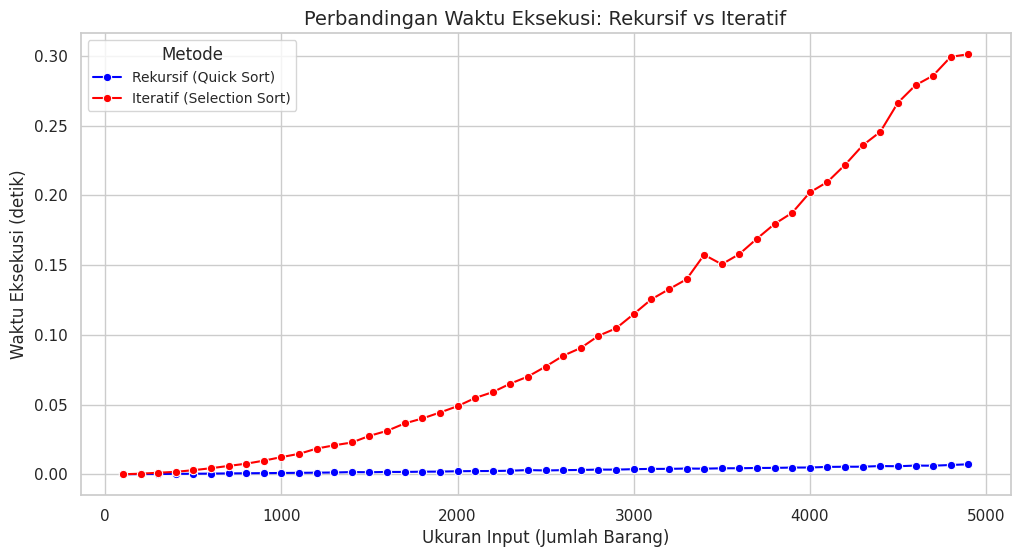

The script that saved this image:
import random
import time
import matplotlib.pyplot as plt
import seaborn as sns
import pandas as pd

# Definisi kelas Barang
class Barang:
    def __init__(self, nama, kategori, stok):
        self.nama = nama
        self.kategori = kategori
        self.stok = stok

# Fungsi untuk generate barang acak
def generate_random_barang(n):
    kategori = ["elektronik", "pakaian", "makanan"]
    barang = []
    for i in range(1, n + 1):
        nama = f"Barang{i}"
        kategori_terpilih = random.choice(kategori)
        stok = random.randint(1, 1000)  # Random stok barang
        barang.append(Barang(nama, kategori_terpilih, stok))
    return barang



# Quick Sort (Pendekatan Rekursif)
def quick_sort(barang):
    if len(barang) <= 1:
        return barang

    pivot = barang[0].stok
    less_pivot = [x for x in barang[1:] if x.stok <= pivot]
    greater_pivot = [x for x in barang[1:] if x.stok > pivot]

    return quick_sort(greater_pivot) + [barang[0]] + quick_sort(less_pivot)

# Selection Sort (Pendekatan Iteratif)
def selection_sort(barang):
    n = len(barang)
    for i in range(n - 1):
        max_idx = i
        for j in range(i + 1, n):
            if barang[j].stok > barang[max_idx].stok:
                max_idx = j
        barang[i], barang[max_idx] = barang[max_idx], barang[i]

#

# Fungsi untuk mengkategorikan barang
def categorize_barang(barang):
    elektronik = []
    pakaian = []
    makanan = []

    for b in barang:
        if b.kategori == "elektronik":
            elektronik.append(b)
        elif b.kategori == "pakaian":
            pakaian.append(b)
        else:
            makanan.append(b)

    return elektronik, pakaian, makanan

# Fungsi untuk sorting dan mengkategorikan barang (Rekursif)
def sort_and_categorize_recursive(barang):
    if len(barang) > 0:
        barang_sorted = quick_sort(barang)
        top30 = barang_sorted[:30]
        return categorize_barang(top30)
    else:
        return [], [], []

# Fungsi untuk sorting dan mengkategorikan barang (Iteratif)
def sort_and_categorize_iterative(barang):
    selection_sort(barang)
    top30 = barang[:30]
    return categorize_barang(top30)



# Fungsi utama
def main():
    input_sizes = range(100, 5000, 100)
    runtimes_recursive = []
    runtimes_iterative = []

    for size in input_sizes:
        barang = generate_random_barang(size)

        # Rekursif
        barang_recursive = barang.copy()
        start_time = time.time()
        sort_and_categorize_recursive(barang_recursive)
        runtimes_recursive.append(time.time() - start_time)

        # Iteratif
        barang_iterative = barang.copy()
        start_time = time.time()
        sort_and_categorize_iterative(barang_iterative)
        runtimes_iterative.append(time.time() - start_time)

    # Membuat DataFrame untuk tabel perbandingan
    df = pd.DataFrame({
        'Ukuran Input': input_sizes,
        'Rekursif (Quick Sort)': runtimes_recursive,
        'Iteratif (Selection Sort)': runtimes_iterative
    })

    # Menampilkan tabel
    print(df)

    # Plot perbandingan runtime
    sns.set_theme(style="whitegrid")
    plt.figure(figsize=(12, 6))
    sns.lineplot(x=input_sizes, y=runtimes_recursive, marker='o', label="Rekursif (Quick Sort)", color="blue")
    sns.lineplot(x=input_sizes, y=runtimes_iterative, marker='o', label="Iteratif (Selection Sort)", color="red")
    plt.title("Perbandingan Waktu Eksekusi: Rekursif vs Iteratif", fontsize=14)
    plt.xlabel("Ukuran Input (Jumlah Barang)", fontsize=12)
    plt.ylabel("Waktu Eksekusi (detik)", fontsize=12)
    plt.legend(title="Metode", fontsize=10)
    plt.grid(True)
    plt.show()

if __name__ == "__main__":
    main()
